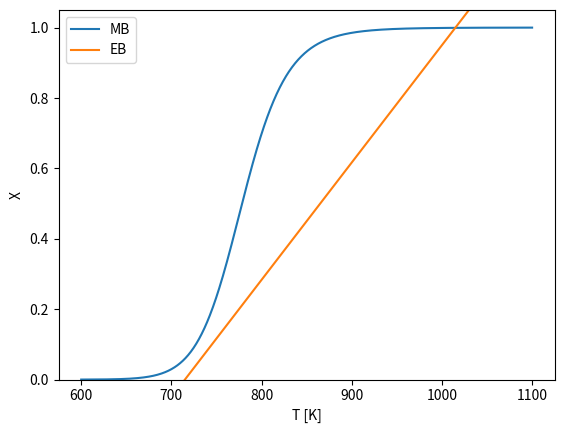

Recreate this plot in Python.
import numpy as np
from scipy.optimize import brentq
import matplotlib.pyplot as plt

A, E_R = 5.67*10**(13), 25000 
V, F_A = 0.1, 1   # m3, mol/s
dT_ad, T_0, T_STP = 300, 715, 273.15 # K


k = lambda T: A * np.exp(-E_R/T)
v0 = lambda T: (F_A * T * 22.42)/(T_STP * 1000)
tau = lambda T: V/v0(T)
X_MB = lambda T: k(T)*tau(T)/(1 + k(T)*tau(T))
X_EB = lambda T: (T - T_0)/dT_ad

Ts = np.linspace(600, 1100, 1000)
plt.plot(Ts, X_MB(Ts), label="MB")
plt.plot(Ts, X_EB(Ts), label="EB")
plt.ylim(0, 1.05); plt.xlabel("T [K]"); plt.ylabel("X"); plt.legend(); plt.show()

T = brentq(lambda T: X_MB(T) - X_EB(T), 950, 1050)   # bracket around the crossing you see
print(f"T = {T:.1f} K, X = {X_EB(T):.4f}")
